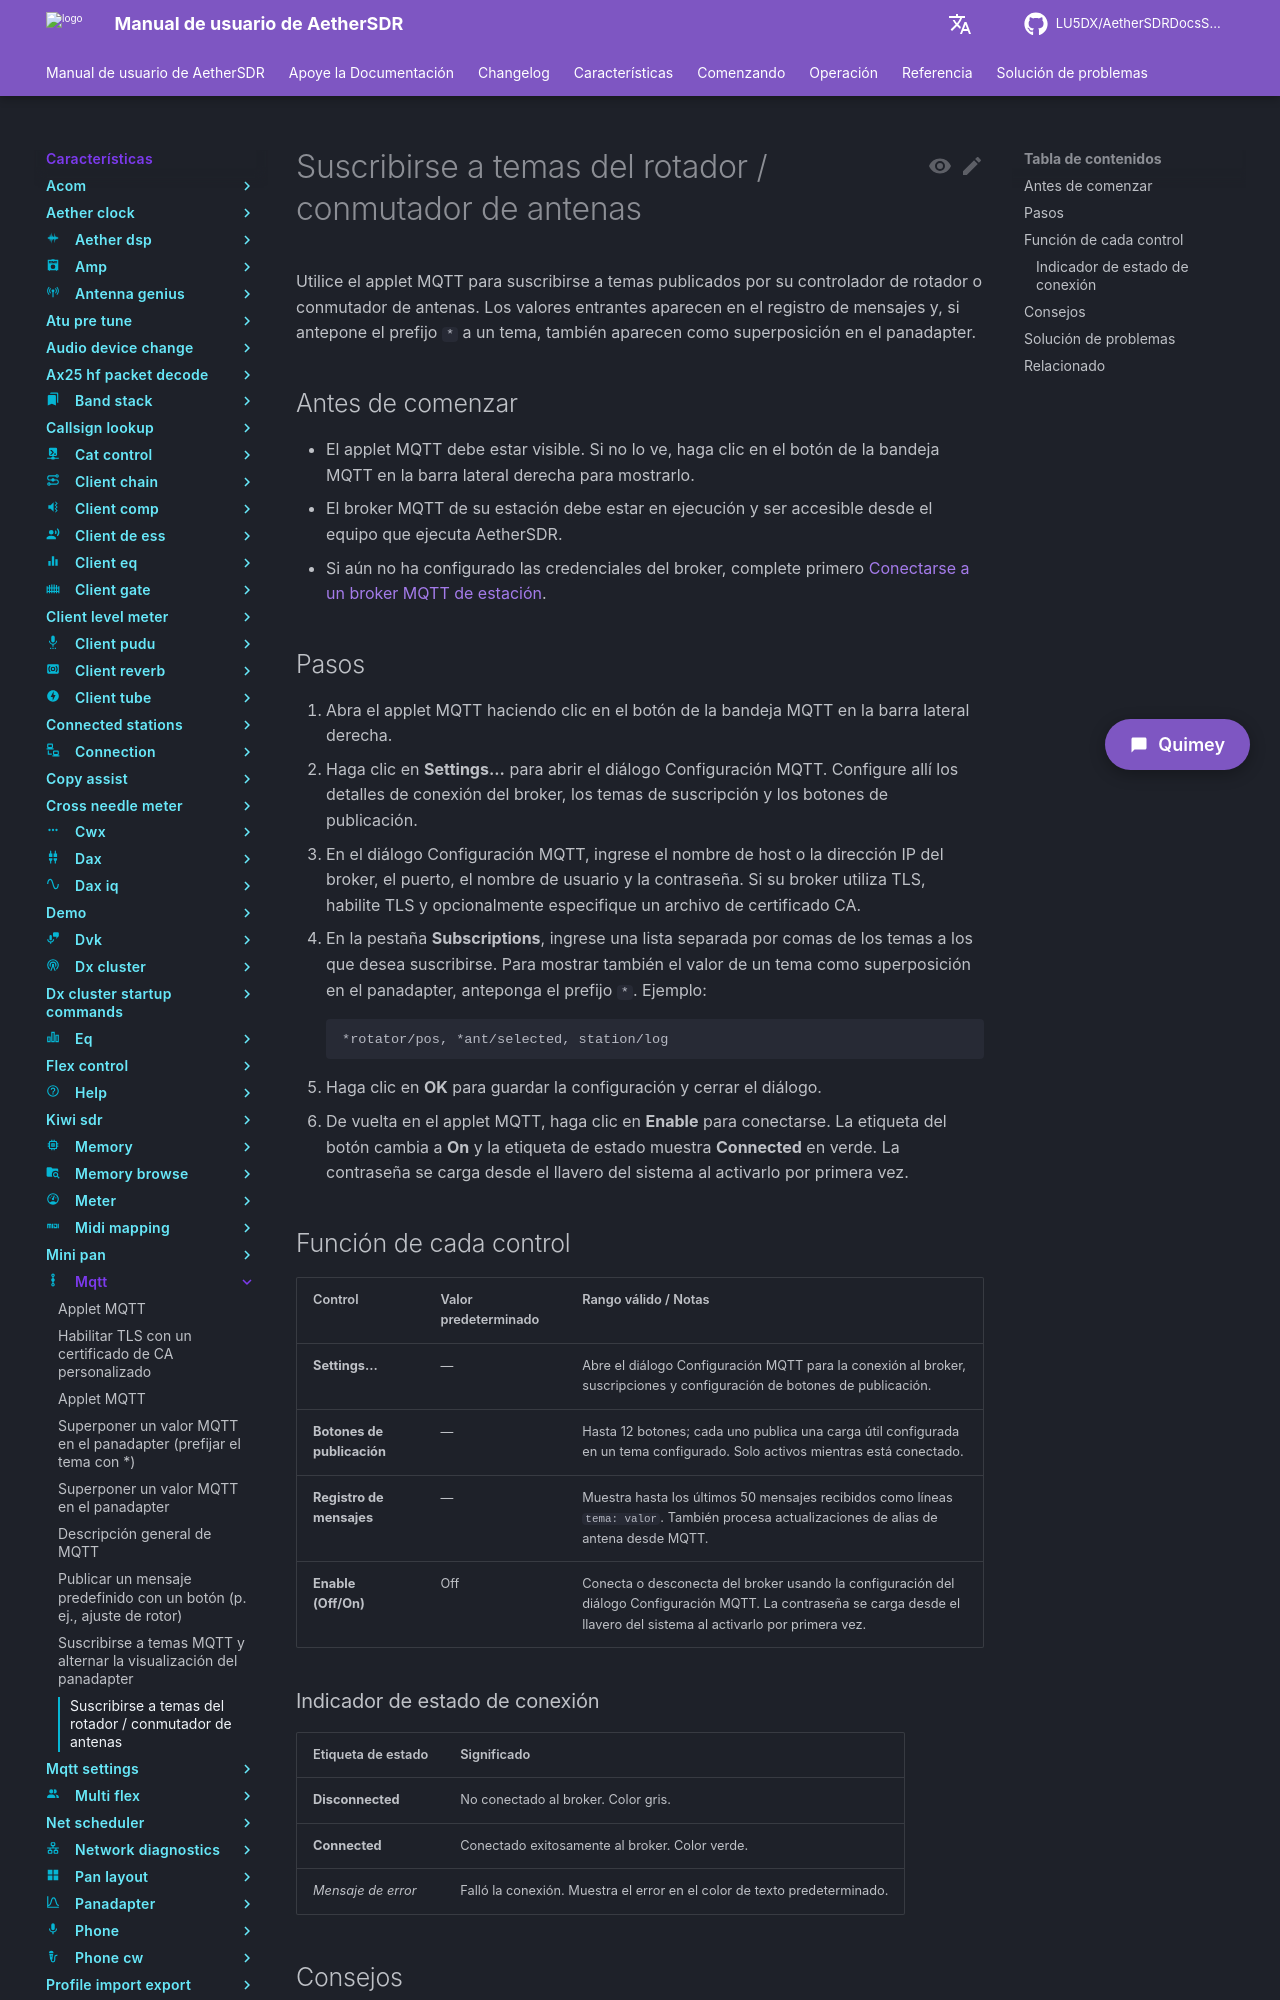

repository: LU5DX/AetherSDRDocsSpanish · page: 26.8.4/features/mqtt/subscribe-to-rotator-antenna-switch-topics/index.html · generator: mkdocs

# Suscribirse a temas del rotador / conmutador de antenas

Utilice el applet MQTT para suscribirse a temas publicados por su controlador de rotador o conmutador de antenas. Los valores entrantes aparecen en el registro de mensajes y, si antepone el prefijo `*` a un tema, también aparecen como superposición en el panadapter.

## Antes de comenzar

- El applet MQTT debe estar visible. Si no lo ve, haga clic en el botón de la bandeja MQTT en la barra lateral derecha para mostrarlo.
- El broker MQTT de su estación debe estar en ejecución y ser accesible desde el equipo que ejecuta AetherSDR.
- Si aún no ha configurado las credenciales del broker, complete primero [Conectarse a un broker MQTT de estación](../../getting-started/setup/connect-to-a-station-mqtt-broker.md).

## Pasos

1. Abra el applet MQTT haciendo clic en el botón de la bandeja MQTT en la barra lateral derecha.
2. Haga clic en **Settings...** para abrir el diálogo Configuración MQTT. Configure allí los detalles de conexión del broker, los temas de suscripción y los botones de publicación.
3. En el diálogo Configuración MQTT, ingrese el nombre de host o la dirección IP del broker, el puerto, el nombre de usuario y la contraseña. Si su broker utiliza TLS, habilite TLS y opcionalmente especifique un archivo de certificado CA.
4. En la pestaña **Subscriptions**, ingrese una lista separada por comas de los temas a los que desea suscribirse. Para mostrar también el valor de un tema como superposición en el panadapter, anteponga el prefijo `*`. Ejemplo:
   ```
   *rotator/pos, *ant/selected, station/log
   ```
5. Haga clic en **OK** para guardar la configuración y cerrar el diálogo.
6. De vuelta en el applet MQTT, haga clic en **Enable** para conectarse. La etiqueta del botón cambia a **On** y la etiqueta de estado muestra **Connected** en verde. La contraseña se carga desde el llavero del sistema al activarlo por primera vez.

## Función de cada control

| Control           | Valor predeterminado | Rango válido / Notas                                                                                      |
|-------------------|----------------------|----------------------------------------------------------------------------------------------------------|
| **Settings...**   | —                    | Abre el diálogo Configuración MQTT para la conexión al broker, suscripciones y configuración de botones de publicación.   |
| **Botones de publicación** | —        | Hasta 12 botones; cada uno publica una carga útil configurada en un tema configurado. Solo activos mientras está conectado.|
| **Registro de mensajes** | —          | Muestra hasta los últimos 50 mensajes recibidos como líneas `tema: valor`. También procesa actualizaciones de alias de antena desde MQTT. |
| **Enable (Off/On)** | Off               | Conecta o desconecta del broker usando la configuración del diálogo Configuración MQTT. La contraseña se carga desde el llavero del sistema al activarlo por primera vez. |

### Indicador de estado de conexión

| Etiqueta de estado | Significado                                                       |
|--------------------|-------------------------------------------------------------------|
| **Disconnected**   | No conectado al broker. Color gris.                              |
| **Connected**      | Conectado exitosamente al broker. Color verde.                   |
| *Mensaje de error* | Falló la conexión. Muestra el error en el color de texto predeterminado. |
